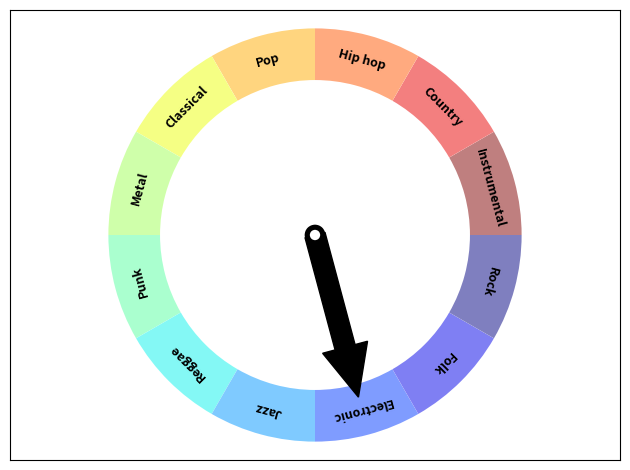

Generate this figure with matplotlib: (Note: this script raises an exception after producing the figure.)
# -*- coding: utf-8 -*-

#%matplotlib inline
import os, sys
import matplotlib
from matplotlib import cm
from matplotlib import pyplot as plt
import numpy as np

from matplotlib.patches import Circle, Wedge, Rectangle

def degree_range(n): 
    start = np.linspace(0,360,n+1, endpoint=True)[0:-1]
    end = np.linspace(0,360,n+1, endpoint=True)[1::]
    mid_points = start + ((end-start)/2.)
    return np.c_[start, end], mid_points

def rot_text(ang): 
    rotation = np.degrees(np.radians(ang) * np.pi / np.pi - np.radians(90))
    return rotation

def gauge(labels=['Rock','Folk','Electronic','Jazz','Reggae','Punk','Metal','Classical','Pop','Hip hop','Country','Instrumental'], \
          colors='jet_r', arrow=3, title='', fname=False): 
      
    N = len(labels)   
    if arrow > N: 
        raise Exception("\n\nThe category ({}) is greated than the length\nof the labels ({})".format(arrow, N))  
    if isinstance(colors, str):
        cmap = cm.get_cmap(colors, N)
        cmap = cmap(np.arange(N))
        colors = cmap[::-1,:].tolist()
    if isinstance(colors, list): 
        if len(colors) == N:
            colors = colors[::-1]
        else: 
            raise Exception("\n\nnumber of colors {} not equal to number of categories{}\n".format(len(colors), N))
    fig, ax = plt.subplots()
    ang_range, mid_points = degree_range(N)
    labels = labels[::-1]    
    patches = []
    for ang, c in zip(ang_range, colors): 
        patches.append(Wedge((0.,0.), .4, *ang, facecolor='w', lw=2))
        patches.append(Wedge((0.,0.), .4, *ang, width=0.10, facecolor=c, lw=2, alpha=0.5))  
    [ax.add_patch(p) for p in patches]

    for mid, lab in zip(mid_points, labels): 
        ax.text(0.35 * np.cos(np.radians(mid)), 0.35 * np.sin(np.radians(mid)), lab, \
            horizontalalignment='center', verticalalignment='center', fontsize=9, \
            fontweight='bold', rotation = rot_text(mid))
    ax.text(0, -0.05, title, horizontalalignment='center', \
         verticalalignment='center', fontsize=22, fontweight='bold')

    pos = mid_points[abs(arrow - N)]    
    ax.arrow(0, 0, 0.225 * np.cos(np.radians(pos)), 0.225 * np.sin(np.radians(pos)), \
                 width=0.04, head_width=0.09, head_length=0.1, fc='k', ec='k')   
    ax.add_patch(Circle((0, 0), radius=0.02, facecolor='k'))
    ax.add_patch(Circle((0, 0), radius=0.01, facecolor='w', zorder=11))
    ax.set_frame_on(True)
    ax.axes.set_xticks([])
    ax.axes.set_yticks([])
    ax.axis('equal')
    plt.tight_layout()
    fig.savefig(fname, dpi=200)
    plt.draw()  

gauge()
